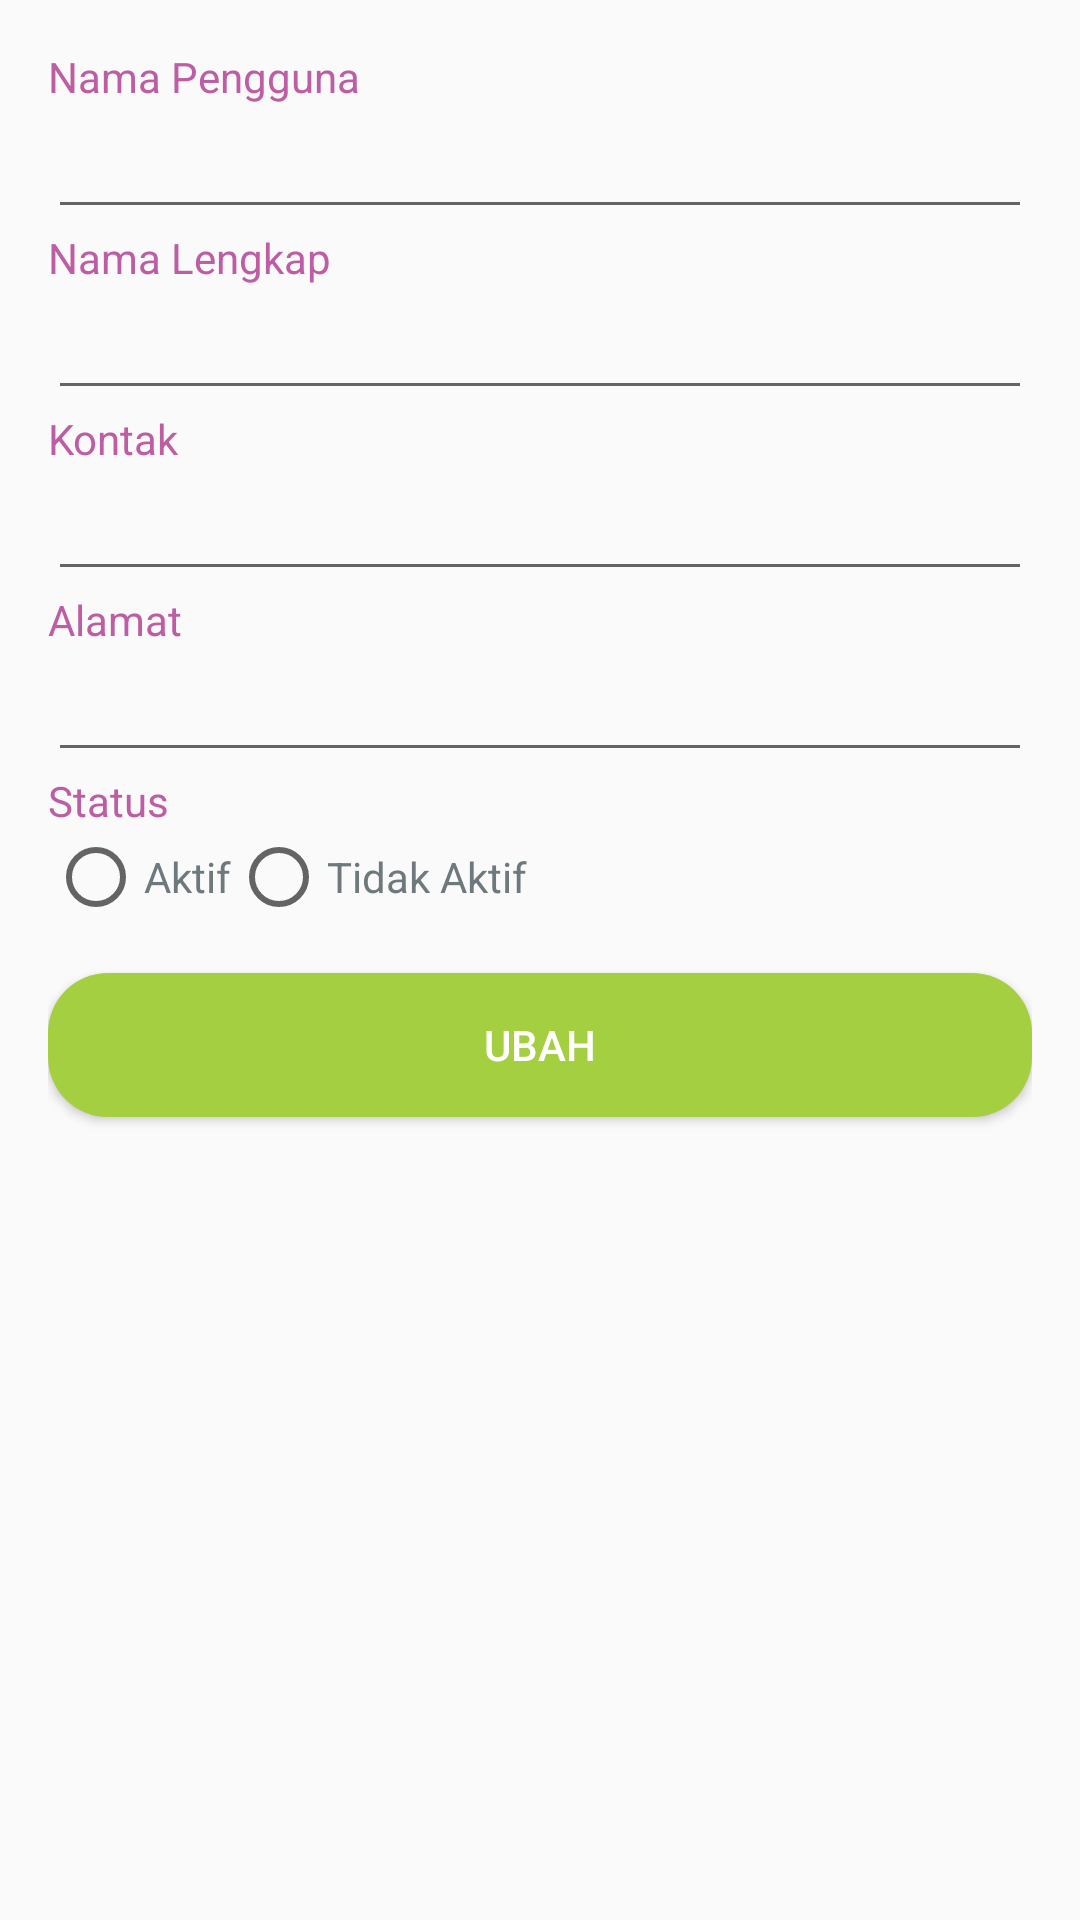

Here is an Android app screen rendered from its layout file. Give the layout XML and the strings, colors and styles it references.
<!-- AndroidManifest.xml: application theme AppTheme -->
<!-- res/layout/activity_customer_update.xml -->
<?xml version="1.0" encoding="utf-8"?>

<ScrollView xmlns:android="http://schemas.android.com/apk/res/android"
    xmlns:tools="http://schemas.android.com/tools"
    android:id="@+id/parentLayout"
    android:layout_width="match_parent"
    android:layout_height="match_parent"
    android:fillViewport="true"
    android:gravity="center"
    android:orientation="vertical"
    android:padding="16dp"
    tools:context="mobile.skripsi.pawsandclaws.activities.CustomerUpdateActivity">

    <RelativeLayout
        android:layout_width="match_parent"
        android:layout_height="wrap_content">

        <TextView
            android:id="@+id/tvUsername"
            android:layout_width="wrap_content"
            android:layout_height="wrap_content"
            android:labelFor="@+id/etUsername"
            android:text="@string/username"
            android:textColor="@color/colorPrimary" />

        <EditText
            android:id="@+id/etUsername"
            android:layout_width="match_parent"
            android:layout_height="wrap_content"
            android:layout_below="@+id/tvUsername"
            android:inputType="text|textPersonName"
            android:maxLines="1"
            android:textColor="@color/colorGray" />

        <TextView
            android:id="@+id/tvFullname"
            android:layout_width="wrap_content"
            android:layout_height="wrap_content"
            android:layout_below="@+id/etUsername"
            android:labelFor="@+id/etFullname"
            android:text="@string/fullname"
            android:textColor="@color/colorPrimary" />

        <EditText
            android:id="@+id/etFullname"
            android:layout_width="match_parent"
            android:layout_height="wrap_content"
            android:layout_below="@+id/tvFullname"
            android:inputType="text|textPersonName"
            android:maxLines="1"
            android:textColor="@color/colorGray" />

        <TextView
            android:id="@+id/tvPhone"
            android:layout_width="wrap_content"
            android:layout_height="wrap_content"
            android:layout_below="@+id/etFullname"
            android:labelFor="@+id/etPhone"
            android:text="@string/phone"
            android:textColor="@color/colorPrimary" />

        <EditText
            android:id="@+id/etPhone"
            android:layout_width="match_parent"
            android:layout_height="wrap_content"
            android:layout_below="@+id/tvPhone"
            android:inputType="phone"
            android:maxLines="1"
            android:textColor="@color/colorGray" />

        <TextView
            android:id="@+id/tvAddress"
            android:layout_width="wrap_content"
            android:layout_height="wrap_content"
            android:layout_below="@+id/etPhone"
            android:labelFor="@+id/etAddress"
            android:text="@string/address"
            android:textColor="@color/colorPrimary" />

        <EditText
            android:id="@+id/etAddress"
            android:layout_width="match_parent"
            android:layout_height="wrap_content"
            android:layout_below="@+id/tvAddress"
            android:inputType="text"
            android:maxLines="1"
            android:textColor="@color/colorGray" />

        <TextView
            android:id="@+id/tvStatus"
            android:layout_width="wrap_content"
            android:layout_height="wrap_content"
            android:layout_below="@+id/etAddress"
            android:text="@string/status"
            android:textColor="@color/colorPrimary" />

        <RadioGroup
            android:id="@+id/rgStatus"
            android:layout_width="match_parent"
            android:layout_height="wrap_content"
            android:layout_below="@+id/tvStatus"
            android:layout_marginBottom="16dp"
            android:orientation="horizontal">

            <RadioButton
                android:id="@+id/rbActive"
                android:layout_width="wrap_content"
                android:layout_height="wrap_content"
                android:text="@string/active"
                android:textColor="@color/colorGray"
                tools:buttonTint="@color/colorPrimary" />

            <RadioButton
                android:id="@+id/rbNotActive"
                android:layout_width="wrap_content"
                android:layout_height="wrap_content"
                android:text="@string/not_active"
                android:textColor="@color/colorGray"
                tools:buttonTint="@color/colorPrimary" />
        </RadioGroup>

        <Button
            android:id="@+id/bUpdate"
            android:layout_width="match_parent"
            android:layout_height="wrap_content"
            android:layout_below="@+id/rgStatus"
            android:background="@drawable/image_button_green"
            android:paddingLeft="16dp"
            android:paddingRight="16dp"
            android:text="@string/update"
            android:textColor="@color/colorWhite" />
    </RelativeLayout>
</ScrollView>
<!-- resources referenced by this layout -->
<resources>
  <color name="colorGray">#6E797D</color>
  <color name="colorPrimary">#BD5DA4</color>
  <color name="colorWhite">#FFFFFF</color>
  <!-- drawable image_button_green (drawable) -->
  <?xml version="1.0" encoding="utf-8"?>
  
  <shape xmlns:android="http://schemas.android.com/apk/res/android">
      <solid android:color="@color/colorGreen" />
      <corners android:radius="20dp" />
  </shape>
  <string name="active">Aktif</string>
  <string name="address">Alamat</string>
  <string name="fullname">Nama Lengkap</string>
  <string name="not_active">Tidak Aktif</string>
  <string name="phone">Kontak</string>
  <string name="status">Status</string>
  <string name="update">Ubah</string>
  <string name="username">Nama Pengguna</string>
  <style name="AppTheme" parent="Theme.AppCompat.Light.DarkActionBar">
          
          <item name="colorPrimary">@color/colorPrimary</item>
          <item name="colorPrimaryDark">@color/colorPrimaryDark</item>
          <item name="colorAccent">@color/colorAccent</item>
      </style>
  <color name="colorGreen">#A4CF41</color>
  <color name="colorPrimaryDark">#BD5DA4</color>
  <color name="colorAccent">#FF4081</color>
</resources>
